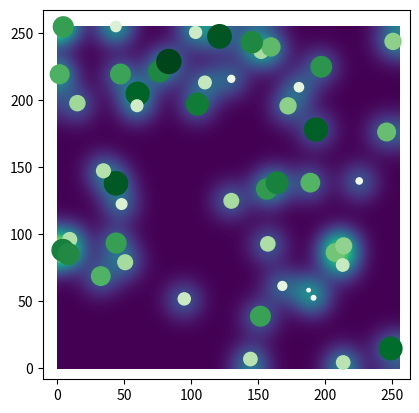

This figure's Python source:
%matplotlib inline
import matplotlib.pyplot as plt
import numpy as np
import scipy.ndimage
import scipy.spatial

point_count = 50
points = np.random.rand(point_count, 2) * 256
points[:3]

# Type your solution here and press CTRL-ENTER

values = np.random.rand(point_count) * 300
plt.scatter(points[:, 0], points[:, 1], c=values, s=values, cmap=plt.cm.Greens)
plt.axis('tight');

# Type your solution here and press CTRL-ENTER

def get_heatmap(points):
    image = np.zeros((256, 256))
    for x, y in points:
        image[int(y), int(x)] += 1
    return scipy.ndimage.gaussian_filter(image, (10, 10))

plt.imshow(get_heatmap(points), origin='lower');

# Type your solution here and press CTRL-ENTER

import random
random_point = random.choice(points)
random_point

import scipy.spatial
kd_tree = scipy.spatial.KDTree(points)
neighbor_distances, neighbor_indices = kd_tree.query(random_point, k=5)
points[neighbor_indices]

target_path = '/tmp/points%03d.png'
kd_tree = scipy.spatial.KDTree(points)
image = get_heatmap([random_point])
plt.imsave(target_path % 1, image, origin='lower')
for point_count in range(2, len(points) + 1):
    nearest_points = points[kd_tree.query(random_point, k=point_count - 1)[1]]
    image = get_heatmap(np.vstack([random_point, nearest_points]))
    plt.imsave(target_path % point_count, image, origin='lower')
    print(target_path % point_count)